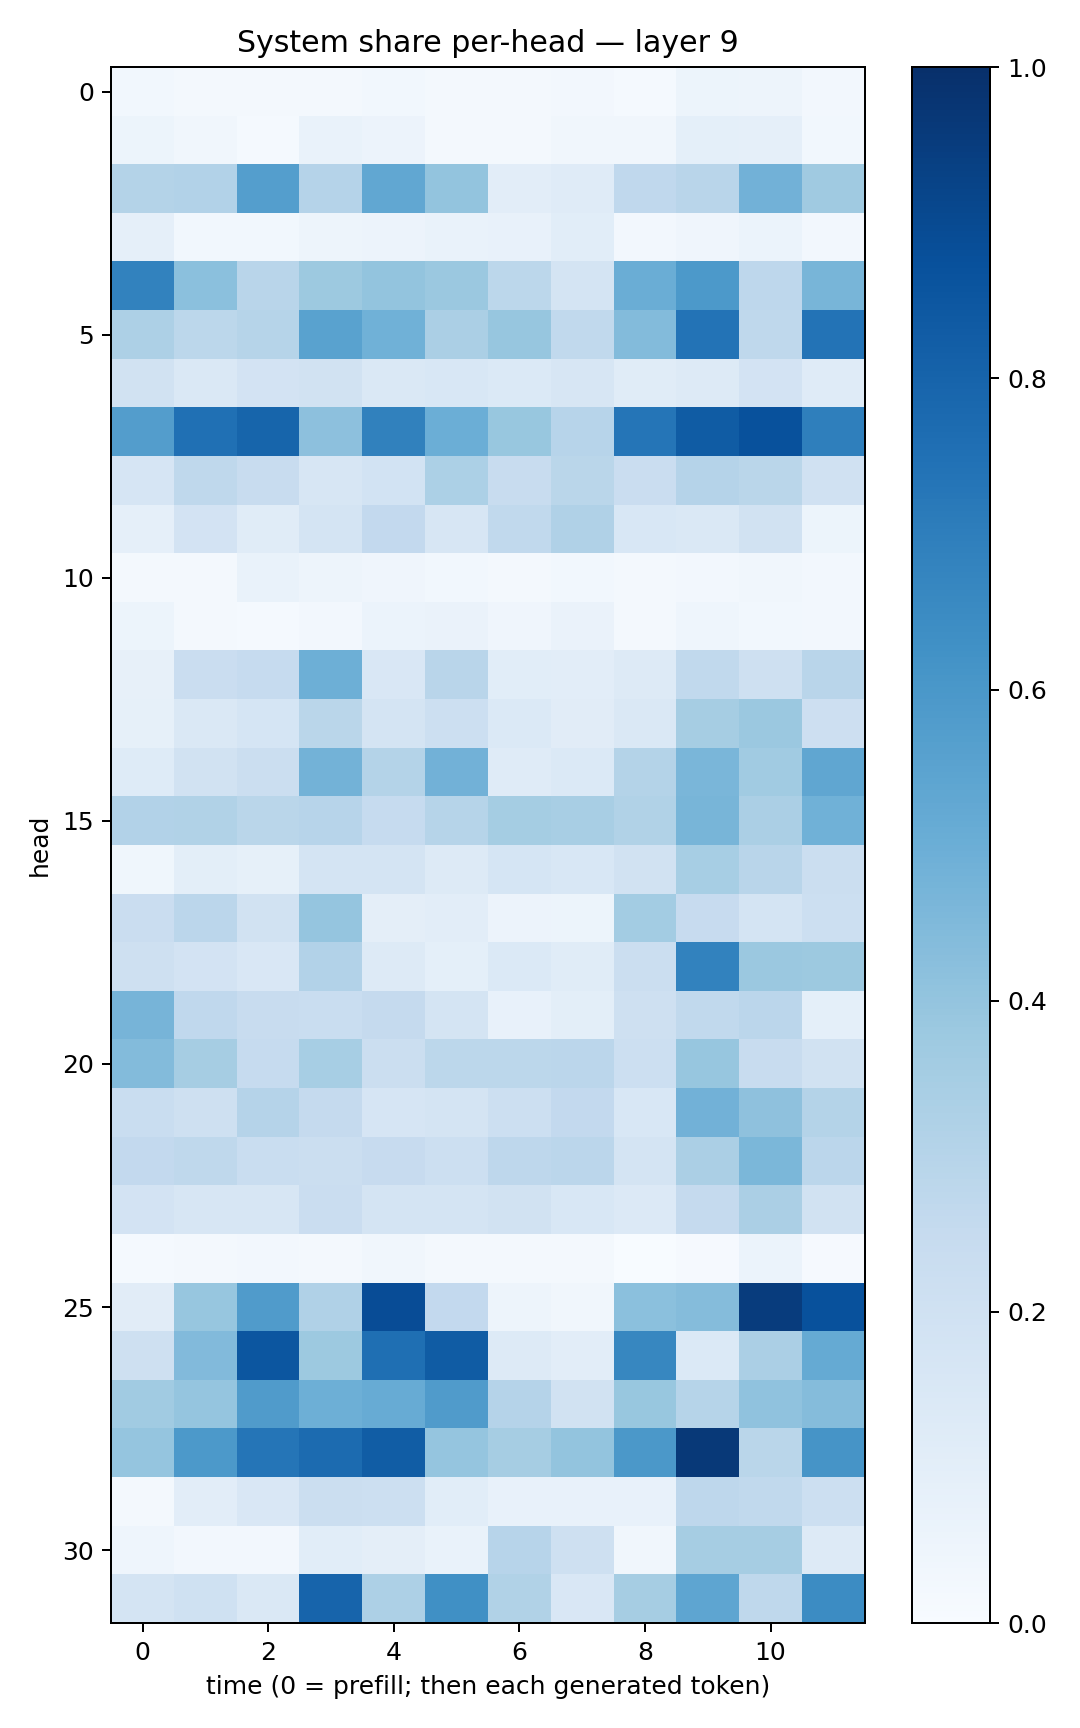

Data behind this chart, as committed beside it:
0.031120187, 0.018572511, 0.016989086, 0.022177044, 0.028027287, 0.022365576, 0.019837344, 0.026328934, 0.011733369, 0.05130736, 0.047586907, 0.023491504
0.05196, 0.03255, 0.01514, 0.06991, 0.05817, 0.01686, 0.01807, 0.03136, 0.03143, 0.09108, 0.08899, 0.03075
0.3052, 0.3088, 0.5698, 0.3027, 0.5308, 0.3998, 0.1031, 0.1208, 0.2667, 0.2897, 0.4805, 0.3679
0.08748, 0.02762, 0.02864, 0.04789, 0.05857, 0.06671, 0.07675, 0.1069, 0.0249, 0.04057, 0.06065, 0.02666
0.6812, 0.4191, 0.2912, 0.3754, 0.4017, 0.3806, 0.2806, 0.1752, 0.5013, 0.5925, 0.2737, 0.4665
0.3267, 0.2783, 0.2993, 0.5537, 0.4847, 0.332, 0.3909, 0.2621, 0.4386, 0.7394, 0.2731, 0.7392
0.1934, 0.1454, 0.18, 0.1909, 0.1469, 0.1539, 0.1399, 0.1565, 0.1164, 0.127, 0.1813, 0.1179
0.5741, 0.7526, 0.796, 0.4166, 0.6849, 0.4997, 0.3885, 0.2948, 0.7321, 0.8303, 0.8723, 0.6938
0.1662, 0.2719, 0.237, 0.1604, 0.1858, 0.3304, 0.2401, 0.2862, 0.2293, 0.3026, 0.2873, 0.1982
0.08641, 0.1815, 0.1143, 0.175, 0.2596, 0.1608, 0.2637, 0.3176, 0.1531, 0.1433, 0.1952, 0.05117
0.01988, 0.02242, 0.06912, 0.04774, 0.04179, 0.02783, 0.02208, 0.02911, 0.01635, 0.02562, 0.03355, 0.02624
0.05412, 0.02163, 0.01367, 0.02668, 0.06179, 0.06418, 0.04157, 0.06578, 0.01603, 0.04653, 0.02972, 0.02592
0.08034, 0.2266, 0.2489, 0.4931, 0.1521, 0.2913, 0.1085, 0.103, 0.1327, 0.2621, 0.2053, 0.29
0.08413, 0.1426, 0.1716, 0.2874, 0.1788, 0.2171, 0.1391, 0.1126, 0.145, 0.3482, 0.3825, 0.2142
0.1236, 0.1939, 0.2202, 0.4774, 0.306, 0.4809, 0.1211, 0.1404, 0.3079, 0.4631, 0.3664, 0.5314
0.3111, 0.3133, 0.2852, 0.294, 0.2466, 0.2995, 0.3554, 0.3403, 0.3152, 0.467, 0.334, 0.4862
0.03876, 0.09843, 0.08398, 0.1739, 0.172, 0.1309, 0.1689, 0.1532, 0.1923, 0.3468, 0.2905, 0.2214
0.2272, 0.2835, 0.1889, 0.3959, 0.09571, 0.1019, 0.05834, 0.05383, 0.3586, 0.2448, 0.1738, 0.2182
0.207, 0.1807, 0.1491, 0.3106, 0.1314, 0.09262, 0.14, 0.1137, 0.2223, 0.6804, 0.382, 0.3754
0.469, 0.2676, 0.2357, 0.2327, 0.2516, 0.1793, 0.07032, 0.09937, 0.2105, 0.2638, 0.2829, 0.09202
0.4398, 0.351, 0.2489, 0.3468, 0.2189, 0.2808, 0.2775, 0.2846, 0.216, 0.3914, 0.2362, 0.1921
0.2333, 0.2066, 0.3026, 0.2518, 0.1679, 0.1765, 0.2175, 0.261, 0.1536, 0.4817, 0.4113, 0.3052
0.2615, 0.273, 0.2321, 0.2225, 0.2438, 0.2175, 0.276, 0.2839, 0.1774, 0.3348, 0.4583, 0.2845
0.1832, 0.1563, 0.1563, 0.2286, 0.1776, 0.1742, 0.1879, 0.1552, 0.1347, 0.2521, 0.3327, 0.1914
0.01368, 0.01567, 0.02612, 0.01605, 0.0335, 0.0199, 0.01914, 0.0169, 0.003425, 0.009062, 0.05888, 0.008104
0.1126, 0.3935, 0.5815, 0.3167, 0.8903, 0.2616, 0.04868, 0.03253, 0.4218, 0.4366, 0.9521, 0.8732
0.2062, 0.4446, 0.8545, 0.3764, 0.757, 0.8289, 0.1275, 0.1039, 0.6643, 0.1382, 0.3327, 0.5182
0.3658, 0.3965, 0.5811, 0.4932, 0.5092, 0.58, 0.3033, 0.1879, 0.3897, 0.2985, 0.4076, 0.4348
0.396, 0.5916, 0.7315, 0.7706, 0.8259, 0.3946, 0.3492, 0.4023, 0.5969, 0.9635, 0.2871, 0.6132
0.01853, 0.103, 0.149, 0.225, 0.2164, 0.1063, 0.07705, 0.07125, 0.07665, 0.2766, 0.2625, 0.2163
0.04618, 0.02677, 0.02426, 0.1056, 0.09747, 0.06985, 0.2939, 0.2051, 0.03363, 0.3501, 0.3515, 0.1259
0.1777, 0.2, 0.1433, 0.7978, 0.328, 0.6324, 0.3132, 0.1485, 0.3499, 0.5373, 0.2696, 0.6471
